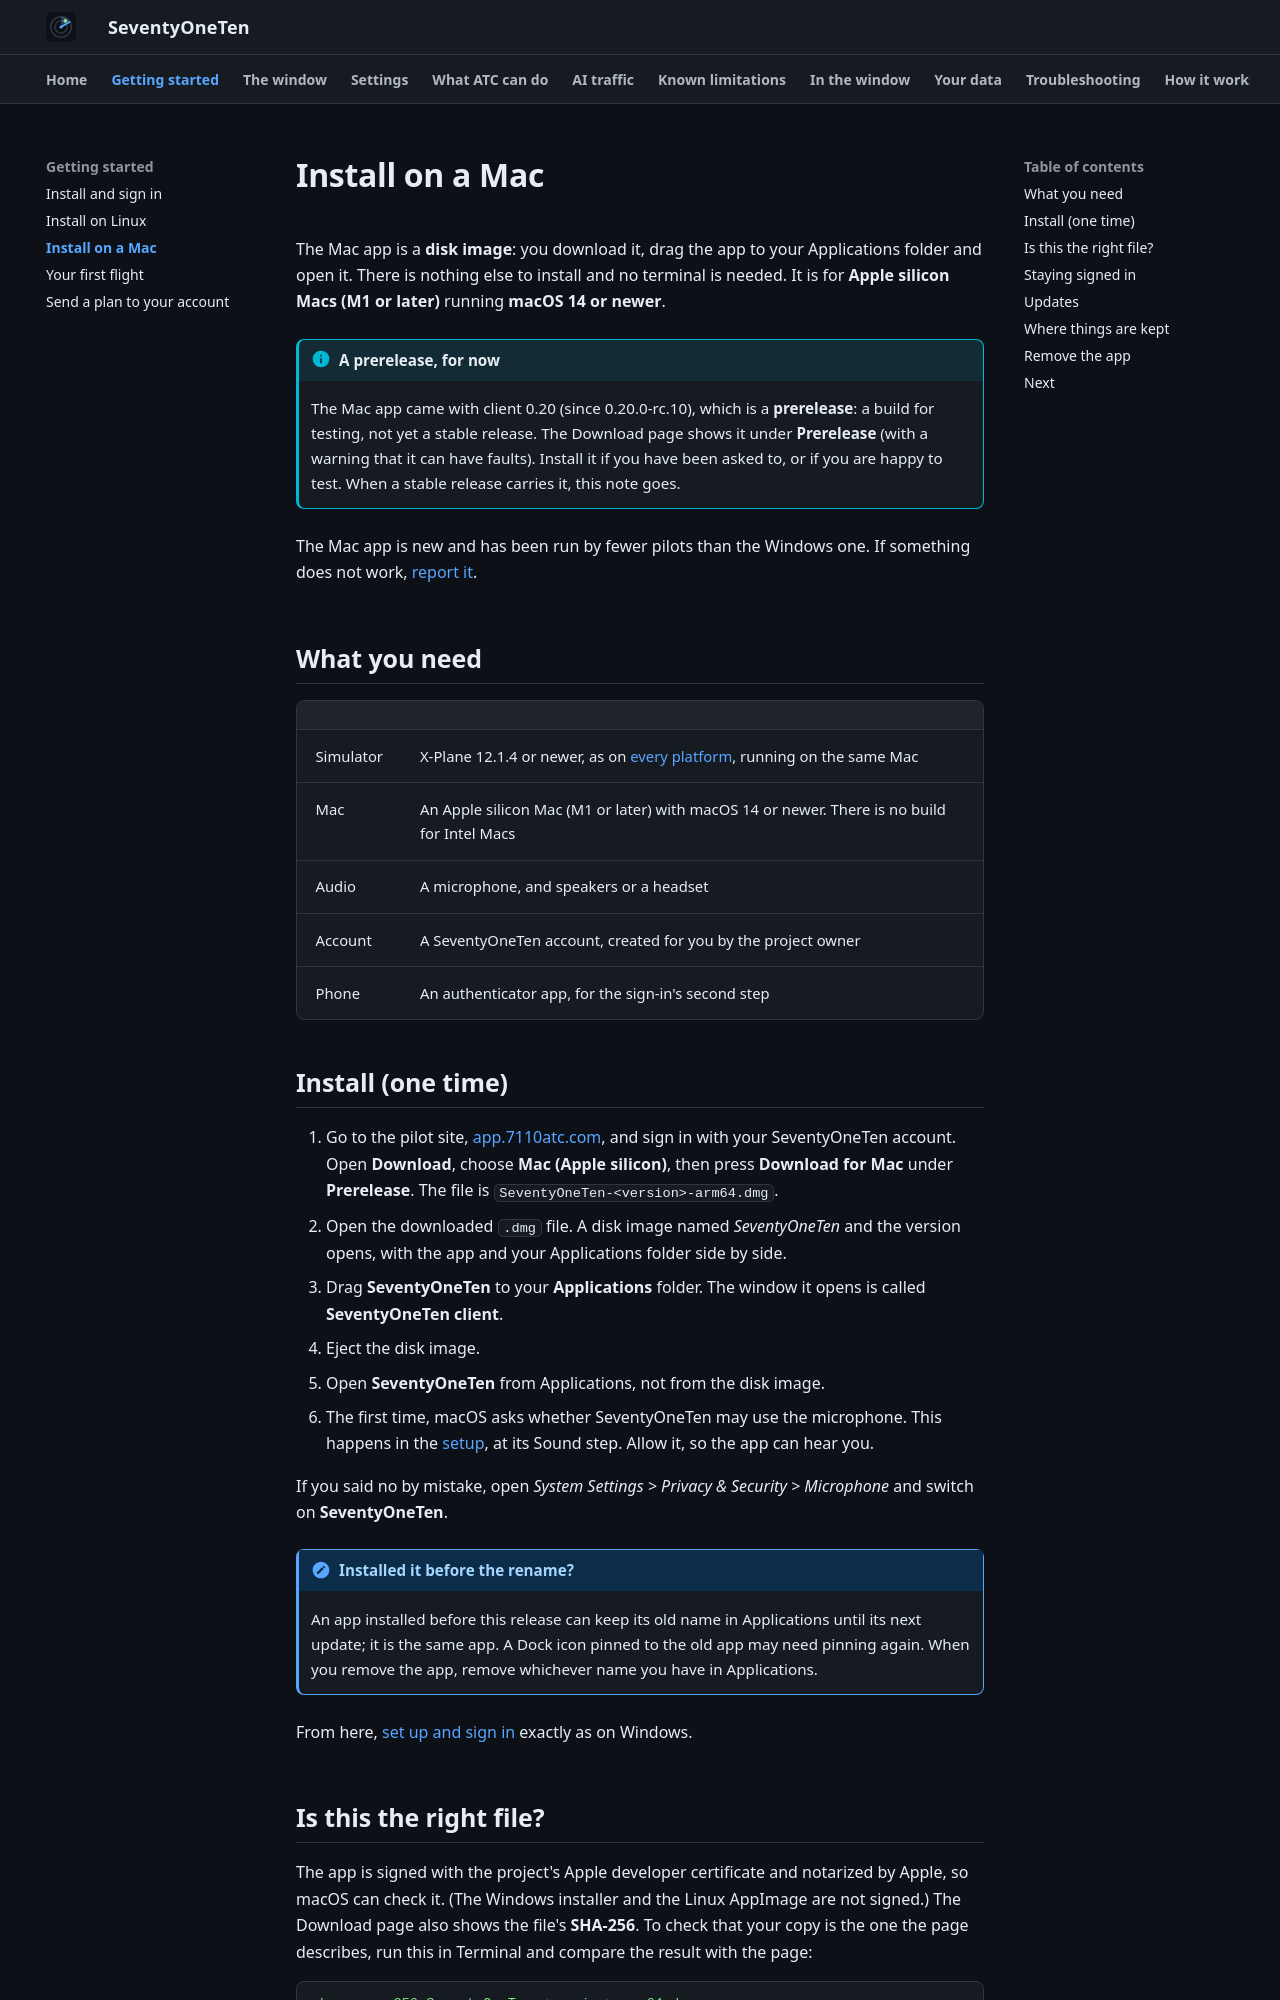

repository: XATC-7110/docs · page: 1.5/install-mac/index.html · generator: mkdocs

# Install on a Mac

The Mac app is a **disk image**: you download it, drag the app to your Applications folder and open it. There is nothing else to install and no terminal is needed. It is for **Apple silicon Macs (M1 or later)** running **macOS 14 or newer**.

The Mac app is new and has been run by fewer pilots than the Windows one. If something does not work, [report it](troubleshooting.md#reporting-a-problem).

## What you need

| | |
|---|---|
| Simulator | X-Plane 12.1.4 or newer, as on [every platform](getting-started.md#what-you-need), running on the same Mac |
| Mac | An Apple silicon Mac (M1 or later) with macOS 14 or newer. There is no build for Intel Macs |
| Audio | A microphone, and speakers or a headset |
| Account | A SeventyOneTen account, created for you by the project owner |
| Phone | An authenticator app, for the sign-in's second step |

## Install (one time)

1. Go to the pilot site, [app.7110atc.com](https://app.7110atc.com), and sign in with your SeventyOneTen account. Open **Download**, choose **Mac (Apple silicon)**, then press **Download for Mac** under **Latest release**. The file is `SeventyOneTen-<version>-arm64.dmg`.
2. Open the downloaded `.dmg` file. A disk image named *SeventyOneTen* and the version opens, with the app and your Applications folder side by side.
3. Drag **SeventyOneTen** to your **Applications** folder. The window it opens is called **SeventyOneTen client**.
4. Eject the disk image.
5. Open **SeventyOneTen** from Applications, not from the disk image.
6. The first time, macOS asks whether SeventyOneTen may use the microphone. This happens in the [setup](getting-started.md#set-up-the-first-time), at its Sound step. Allow it, so the app can hear you.

If you said no by mistake, open *System Settings > Privacy & Security > Microphone* and switch on **SeventyOneTen**.

!!! note "Installed it before the rename?"
    An app installed before this release can keep its old name in Applications until its next update; it is the same app. A Dock icon pinned to the old app may need pinning again. When you remove the app, remove whichever name you have in Applications.

From here, [set up and sign in](getting-started.md#set-up-the-first-time) exactly as on Windows.
